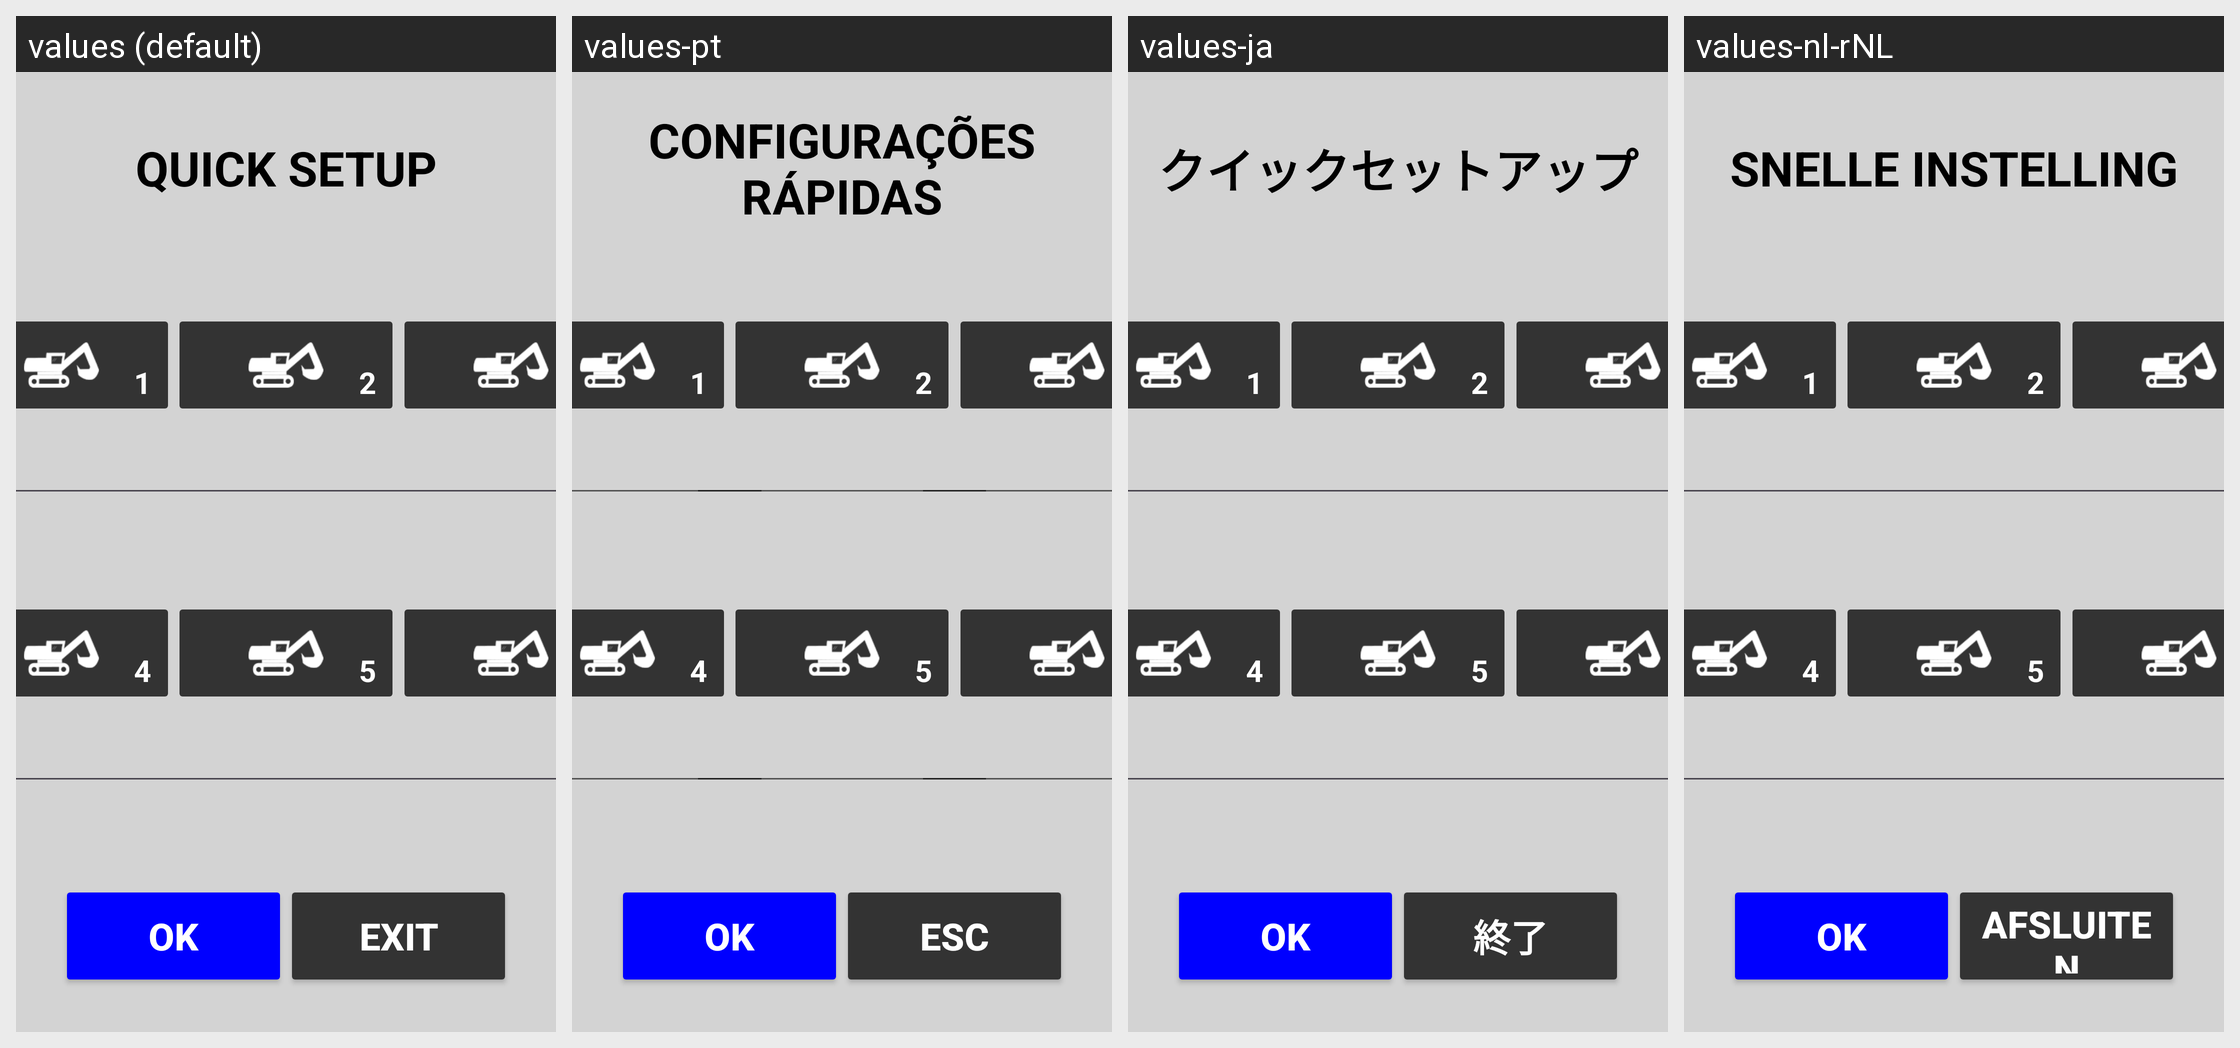

The same Android screen rendered under several of its app's locales, left to right. List the strings drawn on it with the default value and each locale's translation.
Android screen res/layout/dialog_easy_config.xml rendered under 4 locales, left to right: values (default), values-pt, values-ja, values-nl-rNL. Device: Nexus 5 (rendered at 1080×1920; each locale shown at half size, 540×960, under a caption strip naming it); theme Theme.Stx_dig.
Other locales in the repository, not shown: values-cs, values-da, values-de, values-el, values-en, values-es, values-fi, values-fr, values-is, values-it, values-ko, values-no, values-ro-rRO, values-ru, values-sv, values-zh.
Strings drawn on this screen, with the default value and each locale's value (text and hints the layout hard-codes, and strings that could not be matched under every locale, appear in the picture but are not listed):

ok
  values: OK
  values-pt: OK
  values-ja: OK
  values-nl-rNL: OK

exit
  values: EXIT
  values-pt: ESC
  values-ja: 終了
  values-nl-rNL: AFSLUITEN

quick_setup
  values: QUICK SETUP
  values-pt: CONFIGURAÇÕES RÁPIDAS
  values-ja: クイックセットアップ
  values-nl-rNL: SNELLE INSTELLING
